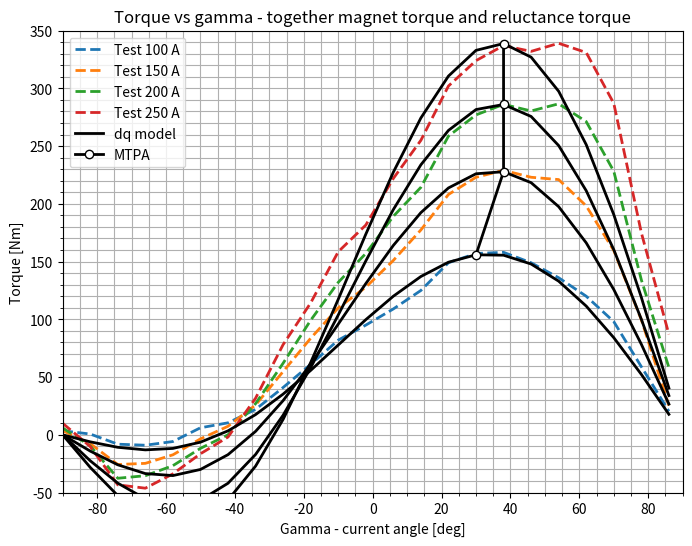
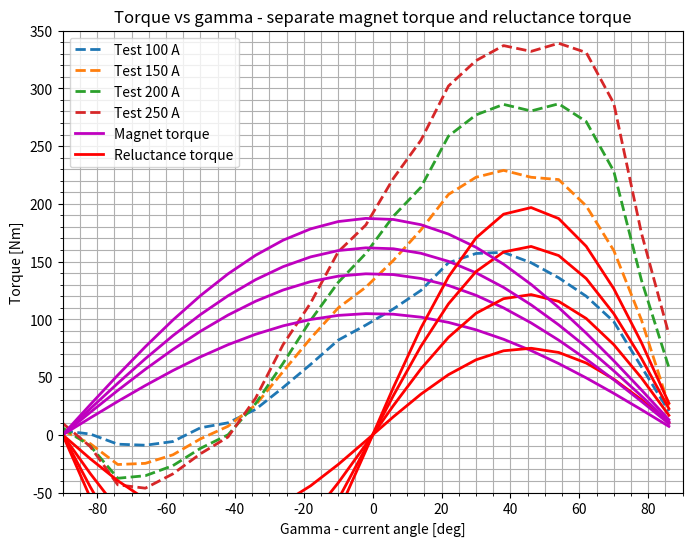
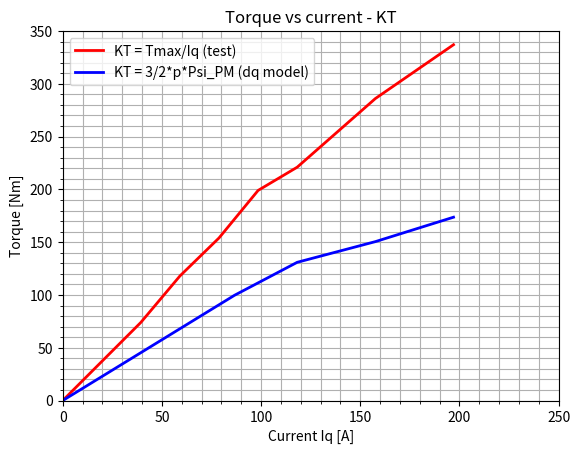

These charts were generated, in order, by the following Python code:
"""Analytical dq-axis torque model of the Prius IPM motor vs the ORNL
locked-rotor test.

Torque of an interior-PM machine in the dq frame:
    T = 3/2 * pp * (Psi_PM * Iq + (Ld - Lq) * Id * Iq)
      = magnet torque  3/2 * pp * Psi_PM * I * cos(gamma)
      + reluctance torque  -3/4 * pp * (Ld - Lq) * I^2 * sin(2*gamma)
with Id = -I*sin(gamma), Iq = I*cos(gamma), gamma = current angle from the
q-axis (gamma = beta - 90, beta being the test's rotor position in
electrical degrees). Psi_PM and (Ld - Lq) are fitted per current, so they
include saturation.

Figures:
  1. Test torque vs gamma (dashed) with the total dq-model torque (black)
     and its MTPA points
  2. Test torque vs gamma with the magnet (magenta) and reluctance (red)
     torque components
  3. Torque vs Iq: test peaks vs the dq model
"""
import matplotlib.pyplot as plt
import numpy as np

POLES = 8
PP = POLES // 2   # pole pairs

beta = np.arange(0, 177, 8)   # electrical deg (rotor position in the test)
gamma = beta - 90             # current angle from the q-axis, deg

# ORNL locked-rotor test torque [N*m] at each beta, per current [A].
CURRENTS = [100, 150, 200, 250]
TEST_TORQUE = {
    250: [10, -10.1, -43.3, -46.2, -33.8, -16.4, -1.9, 31.7, 78.1, 114.2, 158.5,
          181.6, 222, 255, 302, 324, 337, 332, 339, 331, 287, 175, 87],
    200: [6, -9.6, -37.6, -35.4, -26.7, -11.7, 0, 27, 62, 99.2, 132, 157, 189.2,
          214.3, 258.6, 277, 286.1, 280.4, 286.6, 271.2, 228.2, 134.2, 58.3],
    150: [3.6, -7.6, -25.7, -24.7, -17.3, -3.5, 7.4, 25.8, 54.8, 83.6, 109.9,
          127.8, 151, 177.4, 208.1, 223, 229, 223, 221, 198.2, 159.6, 99.7, 25.3],
    100: [3.5, 0.7, -8.1, -9, -5.8, 6.1, 10.4, 22, 41, 61, 82, 95, 109, 125, 149,
          157, 158, 149, 136, 120, 98, 59, 20.4],
}

# dq-model parameters, one per current in CURRENTS (fitted to the test).
PSI_PM = [0.175, 0.155, 0.135, 0.125]           # Wb, magnet flux linkage
LD_MINUS_LQ = [-0.0025, -0.0018, -0.00136, -0.00105]   # H, Ld - Lq
LD = 0.00196   # H, unsaturated d-axis inductance (reference only)
LQ = 0.00347   # H, unsaturated q-axis inductance (reference only)

# ORNL peak torque vs current (Kt test) and its rotor position.
CURRENT_MAX = np.array([50, 75, 100, 125, 150, 200, 250])
TORQUE_MAX = np.array([74, 118, 154, 199, 221, 286, 337])
BETA_MAX = np.full(len(CURRENT_MAX), 128)
GAMMA_MAX = BETA_MAX - 90


def sind(x):
    return np.sin(np.radians(x))


def cosd(x):
    return np.cos(np.radians(x))


def dq_torque(current, psi_pm, ld_minus_lq):
    """Total, magnet and reluctance torque vs gamma for one current."""
    i_d = -current * sind(gamma)
    i_q = current * cosd(gamma)
    total = 1.5 * PP * (psi_pm * i_q + ld_minus_lq * i_d * i_q)
    magnet = 1.5 * PP * psi_pm * current * cosd(gamma)
    reluctance = 1.5 * PP * (-0.5 * ld_minus_lq * current ** 2 * sind(2 * gamma))
    return total, magnet, reluctance


def compute():
    """dq-model torques per current and the MTPA point (max total torque
    over the gamma grid) of each."""
    results = {}
    for current, psi_pm, dl in zip(CURRENTS, PSI_PM, LD_MINUS_LQ):
        total, magnet, reluctance = dq_torque(current, psi_pm, dl)
        k = int(np.argmax(total))
        results[current] = {
            "total": total, "magnet": magnet, "reluctance": reluctance,
            "mtpa_torque": total[k], "mtpa_gamma": gamma[k],
            "mtpa_id": current * sind(gamma[k]),
            "mtpa_iq": current * cosd(gamma[k]),
        }
    return results


def setup_torque_axes(title):
    plt.figure(figsize=(8, 6))
    plt.grid(True, which="both")
    plt.minorticks_on()
    plt.axis([-90, 90, -50, 350])
    plt.xlabel("Gamma - current angle [deg]")
    plt.ylabel("Torque [Nm]")
    plt.title(title)


def plot_test(colors):
    for current in CURRENTS:
        plt.plot(gamma, TEST_TORQUE[current], "--", linewidth=2,
                 color=colors[current], label=f"Test {current} A")


def plot_results(results):
    colors = {current: f"C{k}" for k, current in enumerate(CURRENTS)}

    # Figure 1: total dq torque and MTPA trajectory.
    setup_torque_axes("Torque vs gamma - together magnet torque and reluctance torque")
    plot_test(colors)
    for k, current in enumerate(CURRENTS):
        plt.plot(gamma, results[current]["total"], linewidth=2, color="k",
                 label="dq model" if k == 0 else None)
    plt.plot([results[c]["mtpa_gamma"] for c in CURRENTS],
             [results[c]["mtpa_torque"] for c in CURRENTS],
             "o-", linewidth=2, color="k", markerfacecolor="w", label="MTPA")
    plt.legend(loc="upper left")

    # Figure 2: magnet and reluctance torque components.
    setup_torque_axes("Torque vs gamma - separate magnet torque and reluctance torque")
    plot_test(colors)
    for k, current in enumerate(CURRENTS):
        plt.plot(gamma, results[current]["magnet"], linewidth=2, color="m",
                 label="Magnet torque" if k == 0 else None)
        plt.plot(gamma, results[current]["reluctance"], linewidth=2, color="r",
                 label="Reluctance torque" if k == 0 else None)
    plt.legend(loc="upper left")

    # Figure 3: torque vs Iq. The dq-model line uses the torque at gamma =
    # -2 deg (beta = 88), where Id ~ 0 and the torque is almost pure magnet
    # torque, 3/2 * pp * Psi_PM * Iq.
    k_near_q = 11
    plt.figure()
    plt.grid(True, which="both")
    plt.minorticks_on()
    plt.axis([0, 250, 0, 350])
    plt.xlabel("Current Iq [A]")
    plt.ylabel("Torque [Nm]")
    plt.title("Torque vs current - KT")
    plt.plot(np.r_[0, CURRENT_MAX * cosd(GAMMA_MAX)], np.r_[0, TORQUE_MAX],
             linewidth=2, color="r", label="KT = Tmax/Iq (test)")
    plt.plot([0] + [results[c]["mtpa_iq"] for c in CURRENTS],
             [0] + [results[c]["total"][k_near_q] for c in CURRENTS],
             linewidth=2, color="b", label="KT = 3/2*p*Psi_PM (dq model)")
    plt.legend(loc="upper left")

    plt.show()


def print_results(results):
    print(f"{'I [A]':>6} {'Psi_PM':>7} {'Ld-Lq [mH]':>11} {'MTPA T':>8} "
          f"{'gamma':>6} {'beta':>5} {'Id':>7} {'Iq':>7}")
    for current, psi_pm, dl in zip(CURRENTS, PSI_PM, LD_MINUS_LQ):
        r = results[current]
        print(f"{current:>6} {psi_pm:>7.3f} {dl * 1e3:>11.2f} {r['mtpa_torque']:>8.1f} "
              f"{r['mtpa_gamma']:>6.0f} {r['mtpa_gamma'] + 90:>5.0f} "
              f"{r['mtpa_id']:>7.1f} {r['mtpa_iq']:>7.1f}")


if __name__ == "__main__":
    results = compute()
    print_results(results)
    plot_results(results)
